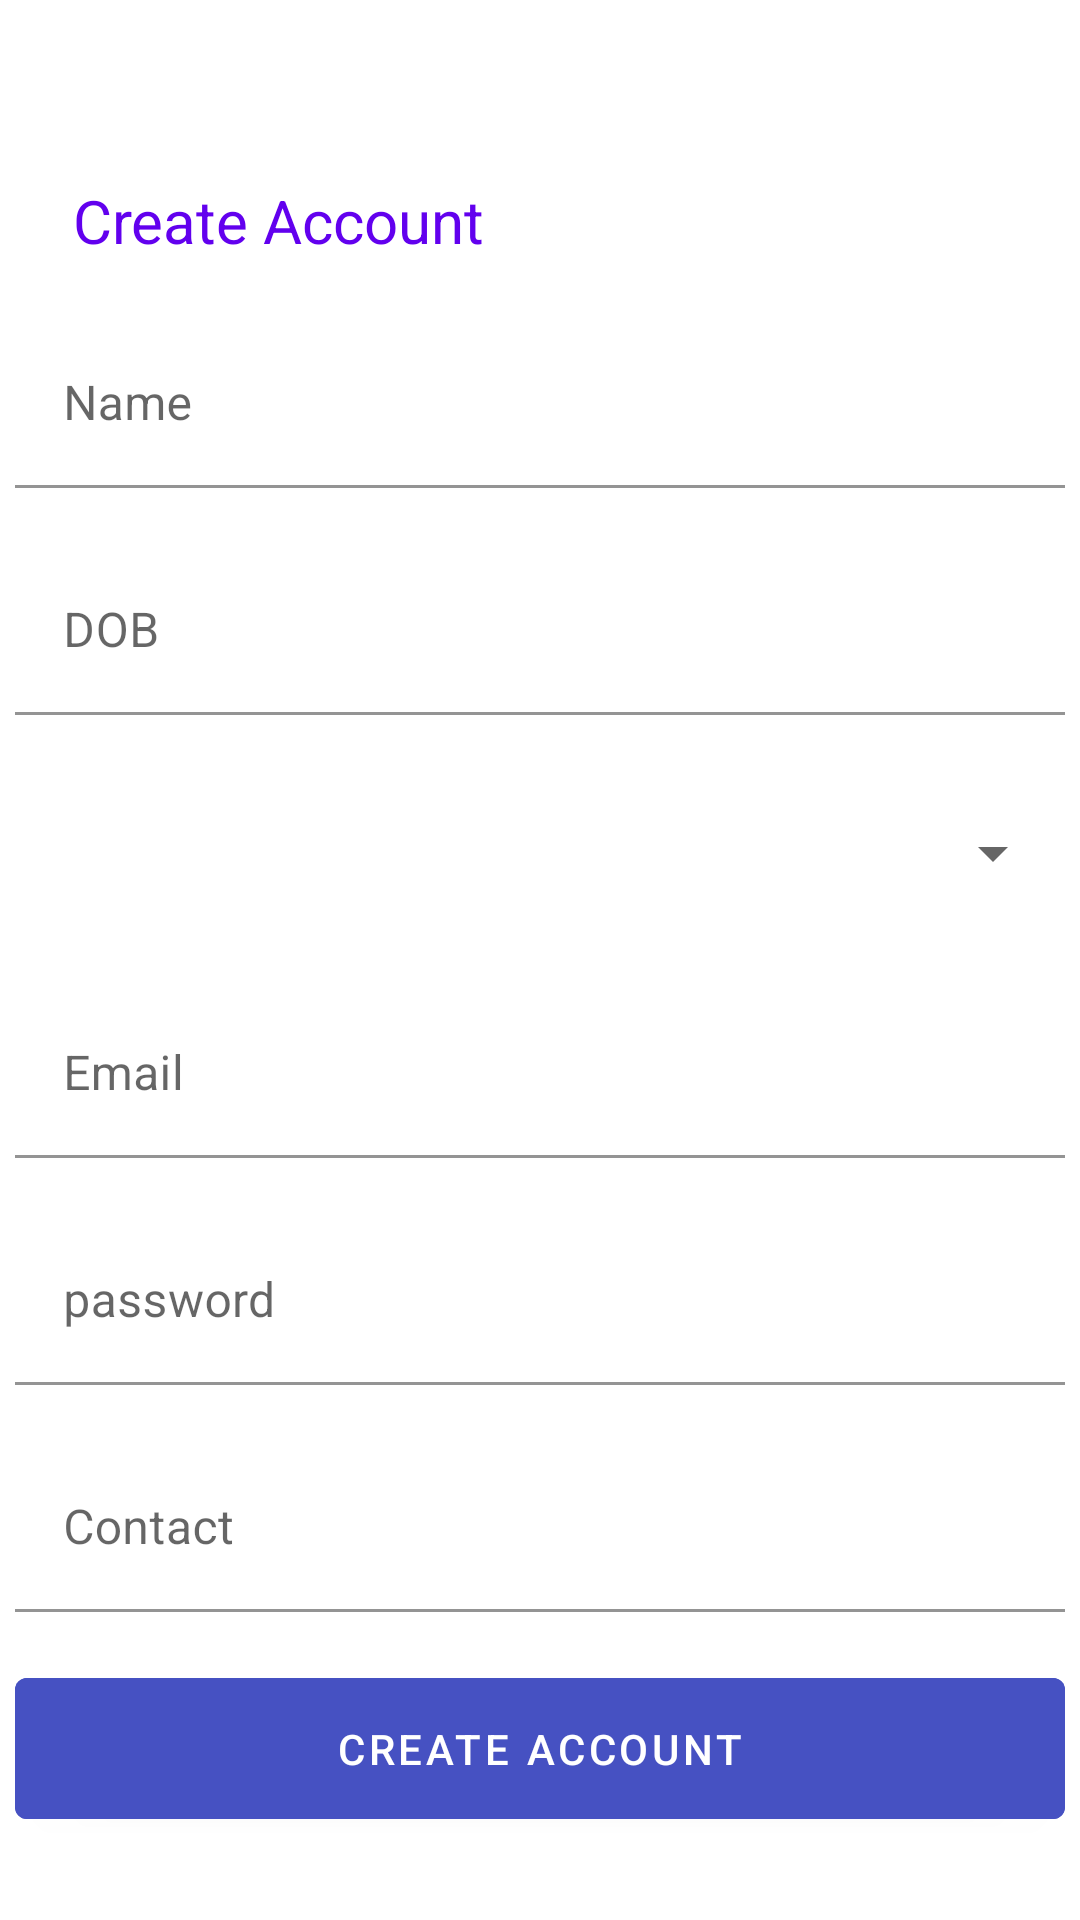

Write the Android layout XML for this screen, with the resource values it uses.
<!-- AndroidManifest.xml: application theme Theme.StudentRegistration -->
<!-- res/layout/activity_main.xml -->
<?xml version="1.0" encoding="utf-8"?>



    <androidx.constraintlayout.widget.ConstraintLayout
        xmlns:android="http://schemas.android.com/apk/res/android"
        xmlns:app="http://schemas.android.com/apk/res-auto"
        xmlns:tools="http://schemas.android.com/tools"
    android:layout_width="match_parent"
    android:layout_height="match_parent"
    tools:context=".ui.MainActivity">

    <com.google.android.material.textfield.TextInputLayout
        android:id="@+id/tilName"
        android:layout_width="350dp"
        android:layout_height="wrap_content"
        android:layout_marginTop="20dp"
        app:layout_constraintEnd_toEndOf="parent"
        app:layout_constraintStart_toStartOf="parent"
        app:layout_constraintTop_toBottomOf="@id/textV">

        <com.google.android.material.textfield.TextInputEditText
            android:id="@+id/etName"
            android:layout_width="match_parent"
            android:layout_height="wrap_content"
            android:backgroundTint="@color/white"
            android:hint="Name" />
    </com.google.android.material.textfield.TextInputLayout>

        <com.google.android.material.textfield.TextInputLayout
            android:id="@+id/textInputLayout2"

            android:layout_width="350dp"
            android:layout_height="wrap_content"
            android:layout_marginTop="20dp"
            app:layout_constraintEnd_toEndOf="parent"
            app:layout_constraintStart_toStartOf="parent"
            app:layout_constraintTop_toBottomOf="@+id/tilName">

            <com.google.android.material.textfield.TextInputEditText
                android:id="@+id/etDob"
                android:layout_width="match_parent"
                android:layout_height="wrap_content"
                android:backgroundTint="@color/white"
                android:hint="DOB"
                android:inputType="date" />
        </com.google.android.material.textfield.TextInputLayout>


        <Spinner
            android:id="@+id/spNationality"
            android:layout_width="350dp"
            android:layout_height="52dp"
            android:layout_marginTop="20dp"
            app:layout_constraintEnd_toEndOf="parent"

            app:layout_constraintStart_toStartOf="parent"
            app:layout_constraintTop_toBottomOf="@+id/textInputLayout2" />

    <com.google.android.material.textfield.TextInputLayout
        android:id="@+id/textInputLayout3"
        android:layout_width="350dp"
        android:layout_height="wrap_content"
        android:layout_marginTop="20dp"
        app:layout_constraintEnd_toEndOf="parent"
        app:layout_constraintStart_toStartOf="parent"
        app:layout_constraintTop_toBottomOf="@+id/spNationality">

        <com.google.android.material.textfield.TextInputEditText
            android:id="@+id/etEmail"
            android:layout_width="match_parent"
            android:layout_height="wrap_content"
            android:backgroundTint="@color/white"
            android:hint="Email"
            android:inputType="textEmailAddress" />
    </com.google.android.material.textfield.TextInputLayout>

    <com.google.android.material.textfield.TextInputLayout
        android:id="@+id/textInputLayout4"
        android:layout_width="350dp"
        android:layout_height="wrap_content"
        android:layout_marginTop="20dp"
        app:layout_constraintEnd_toEndOf="parent"
        app:layout_constraintStart_toStartOf="parent"
        app:layout_constraintTop_toBottomOf="@+id/textInputLayout3">

        <com.google.android.material.textfield.TextInputEditText
            android:id="@+id/etPassword"
            android:layout_width="match_parent"
            android:layout_height="wrap_content"
            android:backgroundTint="@color/white"
            android:hint="password"
            android:inputType="textPassword" />
    </com.google.android.material.textfield.TextInputLayout>

    <com.google.android.material.textfield.TextInputLayout
        android:id="@+id/textInputLayout5"
        android:layout_width="350dp"
        android:layout_height="wrap_content"
        android:layout_marginTop="20dp"
        app:layout_constraintEnd_toEndOf="parent"
        app:layout_constraintStart_toStartOf="parent"
        app:layout_constraintTop_toBottomOf="@+id/textInputLayout4">

        <com.google.android.material.textfield.TextInputEditText
            android:id="@+id/etPhoneNumber"
            android:layout_width="match_parent"
            android:layout_height="wrap_content"
            android:backgroundTint="@color/white"
            android:hint="Contact" />
    </com.google.android.material.textfield.TextInputLayout>

    <Button
        android:id="@+id/btnRegister"
        android:layout_width="350dp"
        android:layout_height="59dp"
        android:layout_marginTop="16dp"
        android:backgroundTint="#4651C2"
        android:text="Create Account"
        app:layout_constraintEnd_toEndOf="parent"
        app:layout_constraintStart_toStartOf="parent"
        app:layout_constraintTop_toBottomOf="@+id/textInputLayout5" />

    <TextView
        android:id="@+id/textV"
        android:layout_width="wrap_content"
        android:layout_height="wrap_content"
        android:layout_marginTop="60dp"
        android:text="Create Account"
        android:textColor="@color/purple_500"
        android:textSize="20sp"
        app:layout_constraintEnd_toEndOf="parent"
        app:layout_constraintHorizontal_bias="0.11"
        app:layout_constraintStart_toStartOf="parent"
        app:layout_constraintTop_toTopOf="parent" />

    <TextView

        android:id="@+id/textView"
        android:layout_width="wrap_content"
        android:layout_height="wrap_content"
        android:layout_marginStart="80dp"
        android:layout_marginTop="35dp"
        android:text="Already have an account ?"
        android:textColor="#B0000000"
        android:textSize="16sp"
        app:layout_constraintEnd_toStartOf="@+id/tvLogin"
        app:layout_constraintStart_toStartOf="parent"
        app:layout_constraintTop_toBottomOf="@+id/btnRegister" />

    <TextView
        android:id="@+id/tvLogin"
        android:layout_width="wrap_content"
        android:layout_height="wrap_content"
        android:layout_marginStart="4dp"
        android:text="Sign In"
        android:textColor="#4651C2"
        app:layout_constraintBottom_toBottomOf="@+id/textView"
        app:layout_constraintStart_toEndOf="@+id/textView"
        app:layout_constraintTop_toTopOf="@+id/textView"
        app:layout_constraintVertical_bias="1.0" />
</androidx.constraintlayout.widget.ConstraintLayout>
<!-- resources referenced by this layout -->
<resources>
  <style name="Theme.StudentRegistration" parent="Theme.MaterialComponents.DayNight.DarkActionBar">
          
          <item name="colorPrimary">@color/purple_500</item>
          <item name="colorPrimaryVariant">@color/purple_700</item>
          <item name="colorOnPrimary">@color/white</item>
          
          <item name="colorSecondary">@color/teal_200</item>
          <item name="colorSecondaryVariant">@color/teal_700</item>
          <item name="colorOnSecondary">@color/black</item>
          
          <item name="android:statusBarColor" tools:targetApi="l">?attr/colorPrimaryVariant</item>
          
      </style>
  <!-- not gathered from this repository: default colours our renderer supplied (Android Studio template values) -->
  <color name="purple_500">#FF6200EE</color>
  <color name="purple_700">#FF3700B3</color>
  <color name="teal_200">#FF03DAC5</color>
  <color name="teal_700">#FF018786</color>
  <color name="black">#FF000000</color>
  <color name="white">#FFFFFFFF</color>
</resources>
